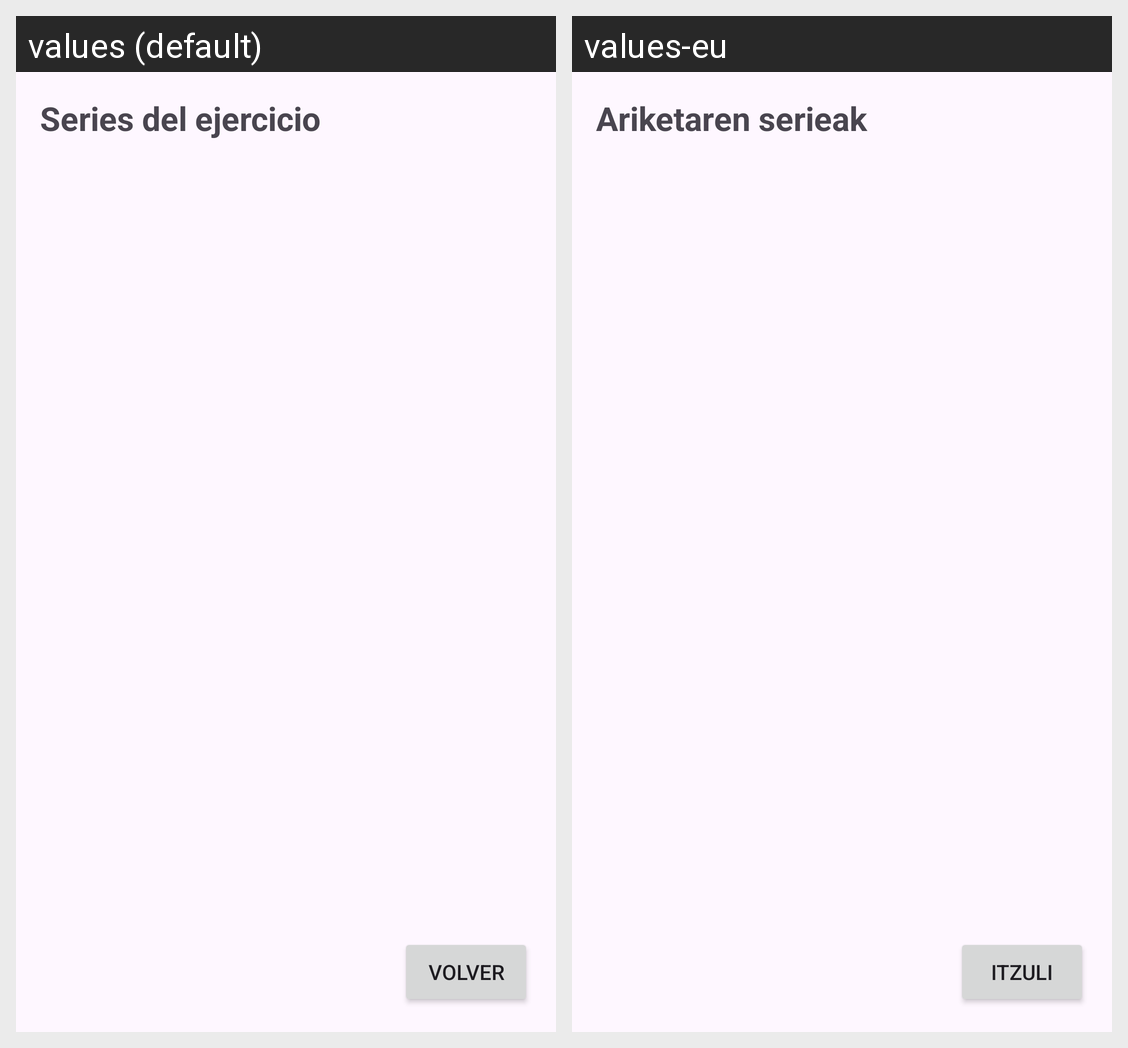

For this localized Android screen grid, give each drawn string resource with its value in every locale shown.
Android screen res/layout/activity_series.xml rendered under 2 locales, left to right: values (default), values-eu. Device: Nexus 5 (rendered at 1080×1920; each locale shown at half size, 540×960, under a caption strip naming it); theme Theme.GymHub.
Strings drawn on this screen, with the default value and each locale's value (text and hints the layout hard-codes, and strings that could not be matched under every locale, appear in the picture but are not listed):

series_del_ejercicio
  values: Series del ejercicio
  values-eu: Ariketaren serieak

volver5
  values: Volver
  values-eu: Itzuli
